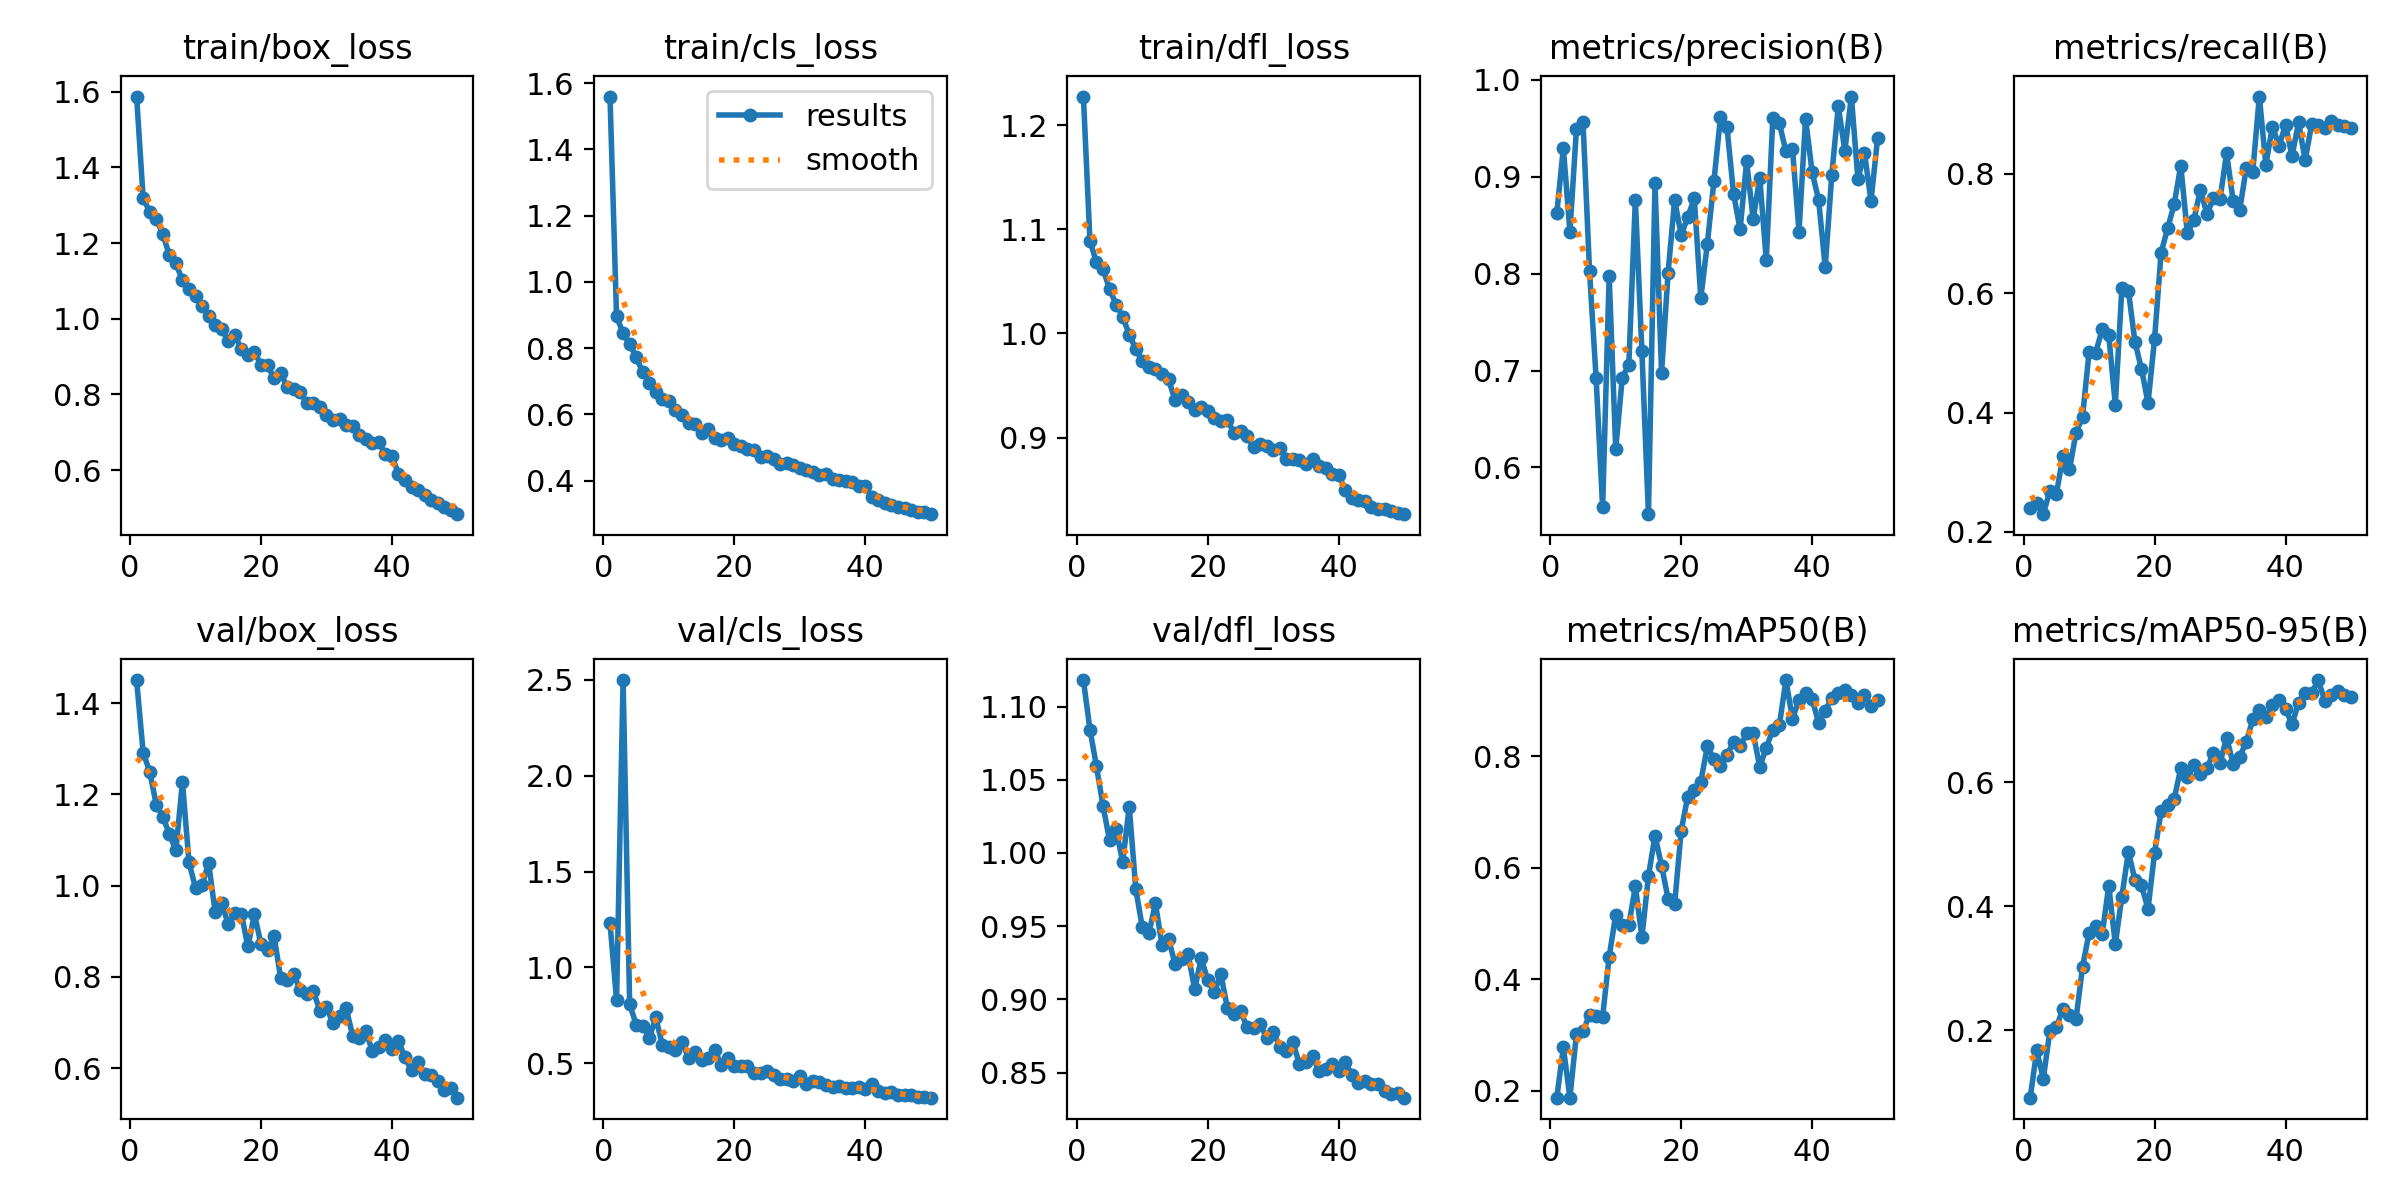

Data behind this chart, as committed beside it:
epoch, time, train/box_loss, train/cls_loss, train/dfl_loss, metrics/precision(B), metrics/recall(B), metrics/mAP50(B), metrics/mAP50-95(B), val/box_loss, val/cls_loss, val/dfl_loss, lr/pg0, lr/pg1, lr/pg2
1, 25.05, 1.587, 1.559, 1.228, 0.8623, 0.2402, 0.1873, 0.0913, 1.451, 1.231, 1.118, 0.0004722, 0.0004722, 0.0004722
2, 49.02, 1.319, 0.896, 1.089, 0.9296, 0.2478, 0.2773, 0.1675, 1.292, 0.8295, 1.084, 0.0009297, 0.0009297, 0.0009297
3, 72.57, 1.283, 0.8454, 1.068, 0.8434, 0.2297, 0.1871, 0.1216, 1.25, 2.5, 1.059, 0.001368, 0.001368, 0.001368
4, 95.99, 1.264, 0.8133, 1.062, 0.9491, 0.2689, 0.3015, 0.1986, 1.178, 0.8072, 1.032, 0.001344, 0.001344, 0.001344
5, 119.7, 1.223, 0.7724, 1.043, 0.9568, 0.2639, 0.3063, 0.2046, 1.151, 0.7013, 1.009, 0.001316, 0.001316, 0.001316
6, 143.1, 1.168, 0.7276, 1.028, 0.8024, 0.3267, 0.3362, 0.2352, 1.114, 0.6959, 1.016, 0.001288, 0.001288, 0.001288
7, 166.5, 1.146, 0.6954, 1.016, 0.6926, 0.3046, 0.3332, 0.224, 1.077, 0.6314, 0.9937, 0.001259, 0.001259, 0.001259
8, 189.9, 1.102, 0.6688, 0.999, 0.5587, 0.3662, 0.3328, 0.2183, 1.227, 0.7386, 1.032, 0.001231, 0.001231, 0.001231
9, 213.1, 1.079, 0.6469, 0.9847, 0.7977, 0.3931, 0.4405, 0.3028, 1.052, 0.5924, 0.9753, 0.001203, 0.001203, 0.001203
10, 236.6, 1.06, 0.6417, 0.9735, 0.6187, 0.5021, 0.5155, 0.3577, 0.995, 0.5866, 0.9491, 0.001174, 0.001174, 0.001174
11, 259.9, 1.033, 0.6148, 0.9674, 0.6927, 0.5005, 0.4979, 0.3685, 1.001, 0.5686, 0.945, 0.001146, 0.001146, 0.001146
12, 283.3, 1.007, 0.5988, 0.9662, 0.7059, 0.5392, 0.4971, 0.3552, 1.05, 0.6093, 0.9655, 0.001118, 0.001118, 0.001118
13, 306.5, 0.9838, 0.5738, 0.9606, 0.8763, 0.5295, 0.5666, 0.4332, 0.9414, 0.5267, 0.9373, 0.001089, 0.001089, 0.001089
14, 330, 0.9722, 0.5711, 0.9558, 0.7197, 0.413, 0.4755, 0.3391, 0.9622, 0.5557, 0.9411, 0.001061, 0.001061, 0.001061
15, 353.3, 0.941, 0.5451, 0.9361, 0.5518, 0.6079, 0.5849, 0.4156, 0.9149, 0.5153, 0.9243, 0.001033, 0.001033, 0.001033
16, 376.7, 0.9563, 0.5565, 0.9413, 0.8933, 0.6043, 0.6579, 0.4881, 0.9393, 0.5261, 0.9274, 0.001005, 0.001005, 0.001005
17, 400.1, 0.9197, 0.5305, 0.9339, 0.6976, 0.5184, 0.6041, 0.443, 0.9388, 0.5695, 0.9307, 0.0009763, 0.0009763, 0.0009763
18, 423.4, 0.9039, 0.5244, 0.9263, 0.801, 0.4731, 0.5445, 0.4339, 0.8667, 0.4893, 0.9069, 0.000948, 0.000948, 0.000948
19, 446.7, 0.9116, 0.5278, 0.9289, 0.8757, 0.416, 0.535, 0.3961, 0.9375, 0.5255, 0.9282, 0.0009197, 0.0009197, 0.0009197
20, 470.2, 0.879, 0.512, 0.9258, 0.8397, 0.5237, 0.6666, 0.4866, 0.8719, 0.4865, 0.9129, 0.0008914, 0.0008914, 0.0008914
21, 493.7, 0.877, 0.5056, 0.9185, 0.8583, 0.6681, 0.7281, 0.5539, 0.8598, 0.4827, 0.9049, 0.0008631, 0.0008631, 0.0008631
22, 517.2, 0.8427, 0.4969, 0.9156, 0.8776, 0.7088, 0.7395, 0.5633, 0.8895, 0.4843, 0.9171, 0.0008348, 0.0008348, 0.0008348
23, 540.7, 0.8562, 0.4923, 0.9172, 0.7749, 0.7493, 0.7549, 0.5737, 0.7979, 0.4469, 0.894, 0.0008065, 0.0008065, 0.0008065
24, 564.5, 0.8197, 0.471, 0.904, 0.831, 0.8139, 0.8182, 0.6227, 0.7933, 0.4468, 0.8901, 0.0007782, 0.0007782, 0.0007782
25, 588.1, 0.8146, 0.4735, 0.9064, 0.8953, 0.7009, 0.7957, 0.6088, 0.8058, 0.4573, 0.8923, 0.0007499, 0.0007499, 0.0007499
26, 611.6, 0.8059, 0.4659, 0.9011, 0.961, 0.7226, 0.7827, 0.6284, 0.771, 0.4388, 0.8809, 0.0007216, 0.0007216, 0.0007216
27, 635.3, 0.7769, 0.4494, 0.8907, 0.9509, 0.7736, 0.8034, 0.6129, 0.7614, 0.4167, 0.8807, 0.0006934, 0.0006934, 0.0006934
28, 658.6, 0.7785, 0.4544, 0.8939, 0.8824, 0.7323, 0.8254, 0.6233, 0.7689, 0.4192, 0.8829, 0.0006651, 0.0006651, 0.0006651
29, 682, 0.7658, 0.4468, 0.8914, 0.8457, 0.7594, 0.8189, 0.6481, 0.7256, 0.4051, 0.8735, 0.0006368, 0.0006368, 0.0006368
30, 705.5, 0.7459, 0.4385, 0.8882, 0.9157, 0.7579, 0.8414, 0.6317, 0.7332, 0.4345, 0.8774, 0.0006085, 0.0006085, 0.0006085
31, 728.8, 0.7318, 0.4316, 0.8896, 0.8563, 0.8346, 0.8414, 0.6724, 0.6989, 0.3893, 0.8678, 0.0005802, 0.0005802, 0.0005802
32, 752.4, 0.734, 0.4274, 0.8793, 0.8989, 0.7545, 0.7816, 0.6301, 0.7135, 0.407, 0.8646, 0.0005519, 0.0005519, 0.0005519
33, 775.7, 0.7189, 0.4186, 0.8794, 0.8139, 0.7393, 0.8152, 0.6416, 0.7327, 0.4031, 0.8707, 0.0005236, 0.0005236, 0.0005236
34, 799.2, 0.7165, 0.4194, 0.8788, 0.9606, 0.8092, 0.8483, 0.6648, 0.671, 0.3866, 0.8558, 0.0004953, 0.0004953, 0.0004953
35, 822.8, 0.6939, 0.4063, 0.8742, 0.955, 0.8032, 0.8563, 0.7017, 0.6653, 0.3768, 0.8569, 0.000467, 0.000467, 0.000467
36, 846.7, 0.6819, 0.4016, 0.8797, 0.926, 0.9294, 0.9373, 0.7165, 0.6811, 0.3824, 0.8614, 0.0004387, 0.0004387, 0.0004387
37, 870.4, 0.6712, 0.3998, 0.8726, 0.9286, 0.8153, 0.8677, 0.705, 0.6384, 0.3677, 0.8508, 0.0004104, 0.0004104, 0.0004104
38, 893.8, 0.6737, 0.3964, 0.8704, 0.8433, 0.8791, 0.9022, 0.7245, 0.6474, 0.3685, 0.8524, 0.0003821, 0.0003821, 0.0003821
39, 917.8, 0.6418, 0.3836, 0.8654, 0.9599, 0.8469, 0.9148, 0.7335, 0.6624, 0.3759, 0.8558, 0.0003538, 0.0003538, 0.0003538
40, 941.9, 0.6367, 0.384, 0.8638, 0.9048, 0.8814, 0.9034, 0.7188, 0.6424, 0.3626, 0.851, 0.0003255, 0.0003255, 0.0003255
41, 986, 0.5908, 0.3504, 0.8498, 0.8758, 0.8301, 0.8605, 0.6938, 0.6597, 0.3886, 0.857, 0.0002972, 0.0002972, 0.0002972
42, 1009, 0.5738, 0.3425, 0.8419, 0.8065, 0.886, 0.8822, 0.7287, 0.6235, 0.3554, 0.8486, 0.0002689, 0.0002689, 0.0002689
43, 1032, 0.5558, 0.3323, 0.84, 0.9012, 0.8227, 0.9055, 0.7443, 0.5951, 0.3458, 0.843, 0.0002406, 0.0002406, 0.0002406
44, 1056, 0.547, 0.3259, 0.8394, 0.9727, 0.8834, 0.9141, 0.7443, 0.6129, 0.3475, 0.8442, 0.0002123, 0.0002123, 0.0002123
45, 1079, 0.534, 0.3208, 0.8334, 0.9269, 0.8826, 0.9189, 0.7652, 0.5869, 0.3348, 0.8422, 0.0001841, 0.0001841, 0.0001841
46, 1103, 0.521, 0.3179, 0.8313, 0.9826, 0.8768, 0.9106, 0.7322, 0.5841, 0.3342, 0.8419, 0.0001558, 0.0001558, 0.0001558
47, 1126, 0.5136, 0.3128, 0.8309, 0.8974, 0.8892, 0.8954, 0.7409, 0.5727, 0.3325, 0.8371, 0.0001275, 0.0001275, 0.0001275
48, 1149, 0.5027, 0.3073, 0.8292, 0.9246, 0.8819, 0.9106, 0.747, 0.5517, 0.3232, 0.8357, 9.91726e-05, 9.91726e-05, 9.91726e-05
49, 1172, 0.4955, 0.3048, 0.8274, 0.8749, 0.8802, 0.8904, 0.7406, 0.5561, 0.3245, 0.8359, 7.08784e-05, 7.08784e-05, 7.08784e-05
50, 1195, 0.4836, 0.2992, 0.8263, 0.9394, 0.8772, 0.9016, 0.7383, 0.5353, 0.3197, 0.8328, 4.25842e-05, 4.25842e-05, 4.25842e-05
